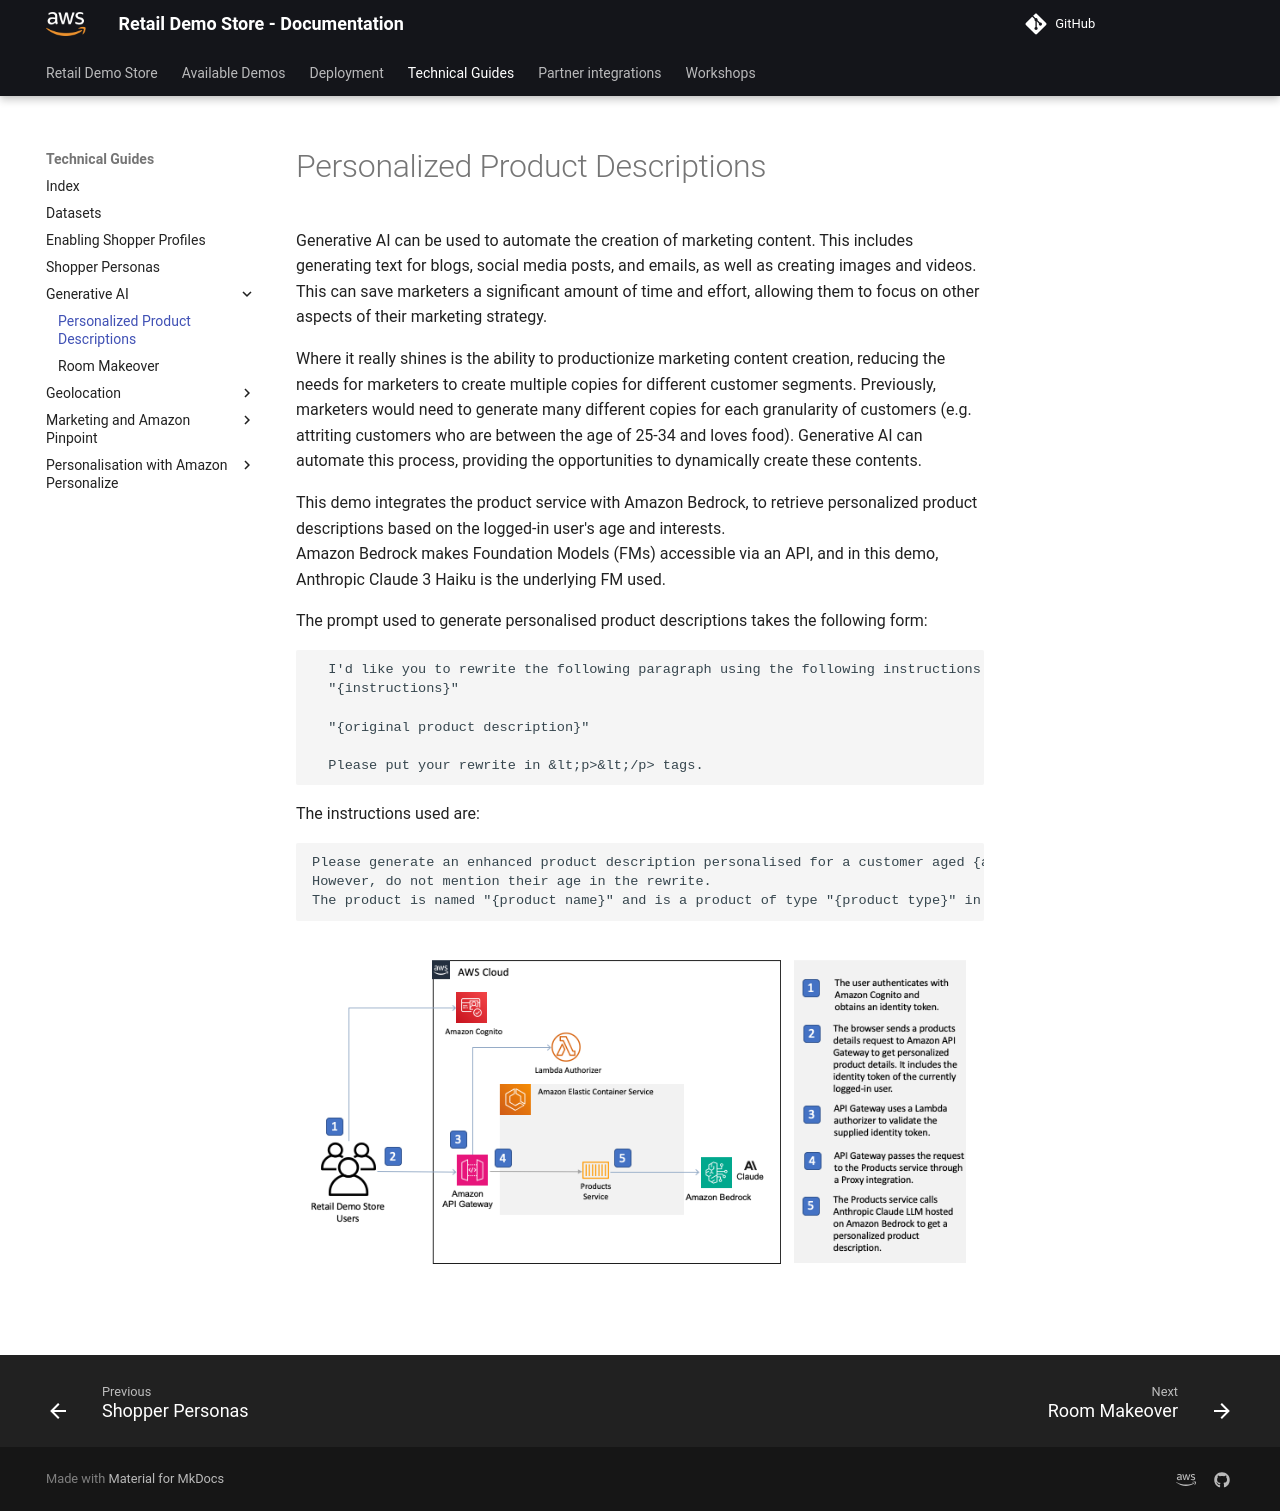

repository: harshhh-21/retail-demo-store · page: Technical Guides/Generative AI/PersonalizedProductDescriptions/index.html · generator: mkdocs



# Personalized Product Descriptions

Generative AI can be used to automate the creation of marketing content. This includes generating text for blogs, social media posts, and emails, as well as creating images and videos. 
This can save marketers a significant amount of time and effort, allowing them to focus on other aspects of their marketing strategy. 


Where it really shines is the ability to productionize marketing content creation, reducing the needs for marketers to create multiple copies for different customer segments. 
Previously, marketers would need to generate many different copies for each granularity of customers (e.g. attriting customers who are between the age of 25-34 and loves food). 
Generative AI can automate this process, providing the opportunities to dynamically create these contents.

This demo integrates the product service with Amazon Bedrock, to retrieve personalized product descriptions based on the logged-in user's age and interests.  
Amazon Bedrock makes Foundation Models (FMs) accessible via an API, and in this demo,  Anthropic Claude 3 Haiku is the underlying FM used.

The prompt used to generate personalised product descriptions takes the following form:

```
  I'd like you to rewrite the following paragraph using the following instructions:
  "{instructions}"

  "{original product description}"

  Please put your rewrite in &lt;p>&lt;/p> tags.
```


The instructions used are:


```
Please generate an enhanced product description personalised for a customer aged {age range}, interested in {interests}.
However, do not mention their age in the rewrite.
The product is named "{product name}" and is a product of type "{product type}" in the {product category} category.
```

![architecture](../../assets/personalised-descriptions-architecture.png)

  
